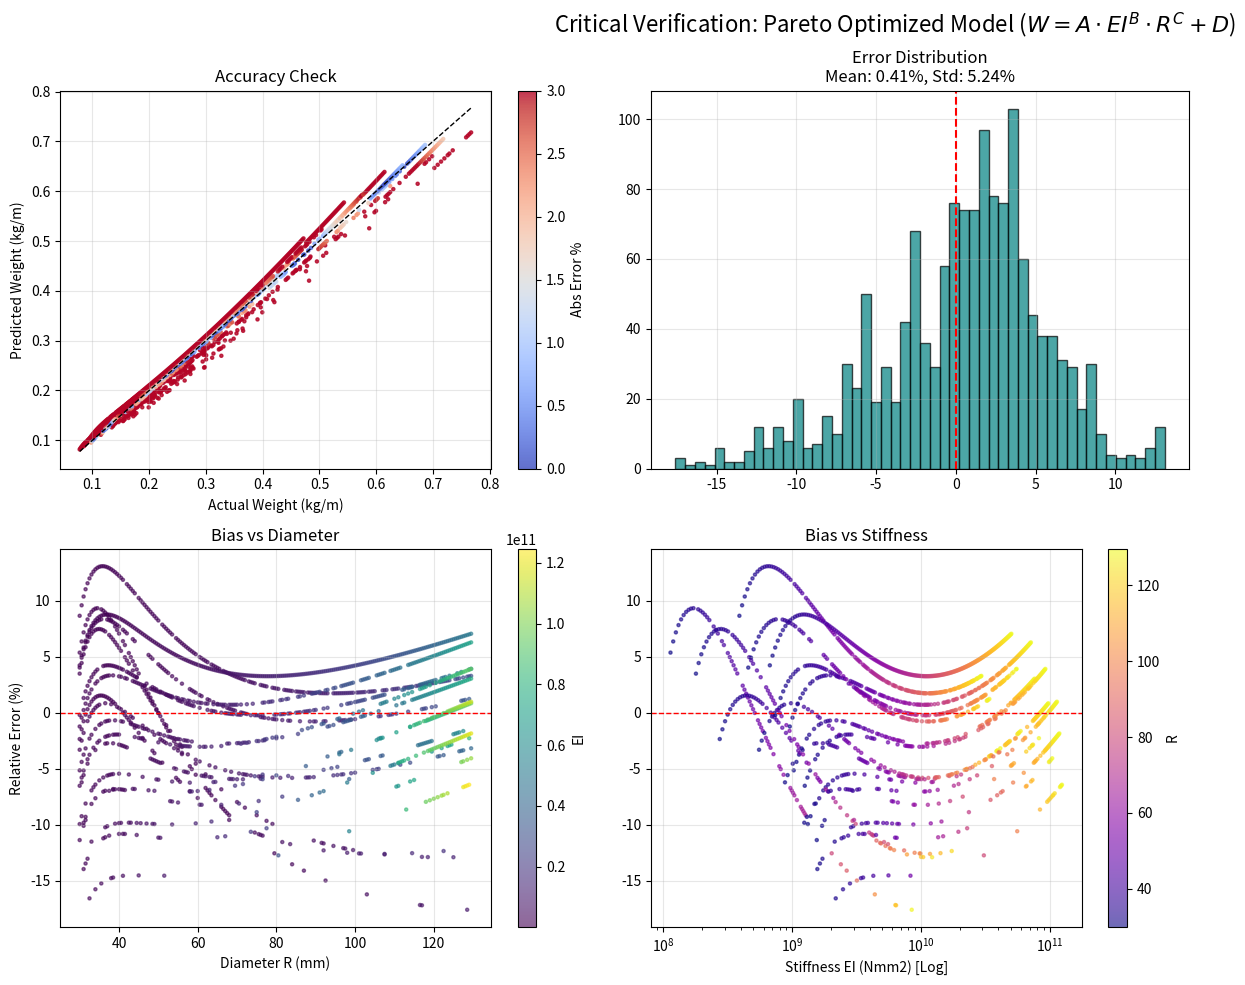

Here is the Python script that generated this plot:
import numpy as np
import matplotlib.pyplot as plt
from scipy.optimize import curve_fit
import random
import itertools
from mpl_toolkits.mplot3d import Axes3D

# ==========================================
# 1. 物理モデル (SparCalculator)
# ==========================================
class SparCalculator:
    def __init__(self):
        # Material Props in kgf/mm^2 [24t_0, 24t_45, 24t_90, 40t_0, 40t_45, 40t_90]
        self.mat_props_kgf = np.array([13000, 1900, 900, 22000, 1900, 800])
        self.pp = np.array([90, 90, 90, 50, 45, 40, 35, 30, 25, 20, 90])
        self.g = 9.80665

    def calculate_spec(self, ply_counts, R_diameter):
        n_layers = 11
        # 厚み計算 (1層あたり0.111mm, 最内・最外は0.125mmと仮定)
        thickness = ply_counts * 0.111
        thickness[0] = 0.125
        thickness[10] = 0.125
        
        inner = np.zeros(n_layers)
        outer = np.zeros(n_layers)
        inner[0] = R_diameter
        outer[0] = inner[0] + 2 * thickness[0]
        for i in range(1, n_layers):
            inner[i] = inner[i-1] + 2 * thickness[i-1]
            outer[i] = inner[i] + 2 * thickness[i]

        # EI calculation (N*mm^2)
        Ix = (np.pi / 64) * (outer**4 - inner**4) * (1 - np.cos(np.deg2rad(self.pp)))
        
        E_vec_kgf = np.zeros(n_layers)
        for i in range(n_layers):
            idx = i + 1
            if idx == 1 or idx == 11:
                E_vec_kgf[i] = self.mat_props_kgf[2]
            elif idx == 2:
                E_vec_kgf[i] = self.mat_props_kgf[4]
            else:
                E_vec_kgf[i] = self.mat_props_kgf[3]
        
        EIx_kgf = Ix * E_vec_kgf
        total_EI_Nmm2 = np.sum(EIx_kgf) * self.g

        # Weight calculation (kg/m)
        # Density factors based on area
        rS = (np.pi / 4) * (outer**2 - inner**2) * (self.pp / 90.0)
        weights_kg_m = np.zeros(n_layers)
        
        for i in range(n_layers):
            idx = i + 1
            if idx == 1 or idx == 11:
                weights_kg_m[i] = 0.001496 * rS[i]
            else:
                weights_kg_m[i] = 0.001559 * rS[i]
        
        total_weight_kg_m = np.sum(weights_kg_m)
        
        return total_EI_Nmm2, total_weight_kg_m

# ==========================================
# 2. パレート最適データ生成 (カタログスペック生成)
# ==========================================
def generate_pareto_dataset():
    calc = SparCalculator()
    data = []

    # --- パラメータ探索範囲 ---
    # 直径: 30mm ~ 130mm, 0.5mm刻み
    diameters = np.arange(30.0, 130.0, 0.5)
    
    # 積層構成の総当たり
    # 全周積層 (Layer 2): 0 ~ 5枚
    ply_2_opts = range(0, 6) 
    # 集中積層 (Layer 3~8): 合計 0 ~ 2枚程度を想定
    # ここでは簡易化のため、特定の層に厚みを付加するパターンを網羅
    ply_conc_opts = range(0, 3) 

    print("Generating spar catalog (Brute Force method)...")
    
    for R in diameters:
        for p2 in ply_2_opts:
            for p_conc in ply_conc_opts:
                # ベース積層 [Glass, Carbon45, Carbon0...]
                # index: 0=Glass, 1=C45, 2=C90(全周), 3~8=C0(集中), 9,10=Glass/etc
                current_plies = np.array([1, 2, 0, 0, 0, 0, 0, 0, 1, 1, 1]) 
                
                # 全周積層の適用
                current_plies[2] = p2 
                
                # 集中積層の適用 (上下フランジへの追加を想定し、効果が高い層に配置)
                # 例: Layer 3 と Layer 4 に追加
                if p_conc > 0:
                     current_plies[5] = p_conc
                     current_plies[8] = p_conc
                
                EI, W = calc.calculate_spec(current_plies, R)
                data.append((EI, R, W))

    data_arr = np.array(data)
    
    # --- パレート解（下側包絡線）の抽出 ---
    # EIを細かい区間(ビン)に分け、各区間で「最小重量」のデータだけを残す
    EI_raw = data_arr[:, 0]
    W_raw = data_arr[:, 2]
    
    # 対数スケールでビンを切ると、剛性が低い領域も高い領域もバランスよく取れる
    n_bins = 2000 
    bins = np.logspace(np.log10(EI_raw.min()), np.log10(EI_raw.max()), n_bins)
    
    indices_to_keep = []
    
    print("Filtering for Pareto frontier (lightest designs only)...")
    for i in range(len(bins)-1):
        # ビンに含まれるデータを探す
        mask = (EI_raw >= bins[i]) & (EI_raw < bins[i+1])
        if np.any(mask):
            # そのビンの中で最も軽いデータのインデックスを取得
            subset_indices = np.where(mask)[0]
            # 最小重量のインデックス
            min_weight_idx = subset_indices[np.argmin(W_raw[subset_indices])]
            indices_to_keep.append(min_weight_idx)
            
    EI_best = data_arr[indices_to_keep, 0]
    R_best = data_arr[indices_to_keep, 1]
    W_best = data_arr[indices_to_keep, 2]
    
    print(f"Total combinations: {len(data)} -> Pareto optimized dataset: {len(EI_best)}")
    
    return EI_best, R_best, W_best

# ==========================================
# 3. 回帰モデル定義
# ==========================================
def model_func_2d(X, a, b, c, d,e):
    ei, r = X
    return a * (ei ** b) + e* (r ** c) + d

# ==========================================
# 4. 批判的検証クラス (Visualization)
# ==========================================
class CriticalVerifier:
    def __init__(self, EI, R, W_actual, W_pred):
        self.EI = EI
        self.R = R
        self.W_actual = W_actual
        self.W_pred = W_pred
        self.rel_error = (self.W_pred - self.W_actual) / self.W_actual * 100.0
        
    def plot_dashboard(self):
        fig = plt.figure(figsize=(18, 10))
        fig.suptitle("Critical Verification: Pareto Optimized Model ($W = A \cdot EI^B \cdot R^C + D$)", fontsize=16)

        # Plot 1: Accuracy
        ax1 = fig.add_subplot(2, 3, 1)
        sc1 = ax1.scatter(self.W_actual, self.W_pred, c=np.abs(self.rel_error), cmap='coolwarm', s=5, alpha=0.8, vmin=0, vmax=3)
        ax1.plot([self.W_actual.min(), self.W_actual.max()], [self.W_actual.min(), self.W_actual.max()], 'k--', lw=1)
        ax1.set_xlabel('Actual Weight (kg/m)')
        ax1.set_ylabel('Predicted Weight (kg/m)')
        ax1.set_title('Accuracy Check')
        plt.colorbar(sc1, ax=ax1, label='Abs Error %')
        ax1.grid(True, alpha=0.3)

        # Plot 2: Error Distribution
        ax2 = fig.add_subplot(2, 3, 2)
        ax2.hist(self.rel_error, bins=50, color='teal', edgecolor='black', alpha=0.7)
        ax2.axvline(0, color='red', linestyle='--')
        ax2.set_title(f'Error Distribution\nMean: {np.mean(self.rel_error):.2f}%, Std: {np.std(self.rel_error):.2f}%')
        ax2.grid(True, alpha=0.3)

        # Plot 3: Bias vs Diameter
        ax3 = fig.add_subplot(2, 3, 4)
        sc3 = ax3.scatter(self.R, self.rel_error, c=self.EI, cmap='viridis', s=5, alpha=0.6)
        ax3.axhline(0, color='red', linestyle='--', lw=1)
        ax3.set_xlabel('Diameter R (mm)')
        ax3.set_ylabel('Relative Error (%)')
        ax3.set_title('Bias vs Diameter')
        plt.colorbar(sc3, ax=ax3, label='EI')
        ax3.grid(True, alpha=0.3)

        # Plot 4: Bias vs Stiffness
        ax4 = fig.add_subplot(2, 3, 5)
        sc4 = ax4.scatter(self.EI, self.rel_error, c=self.R, cmap='plasma', s=5, alpha=0.6)
        ax4.axhline(0, color='red', linestyle='--', lw=1)
        ax4.set_xscale('log')
        ax4.set_xlabel('Stiffness EI (Nmm2) [Log]')
        ax4.set_title('Bias vs Stiffness')
        plt.colorbar(sc4, ax=ax4, label='R')
        ax4.grid(True, alpha=0.3)

        # # Plot 5: 3D Map
        # ax5 = fig.add_subplot(2, 3, (3, 6), projection='3d')
        # # Subsample for visibility
        # idx_sub = np.random.choice(len(self.EI), min(3000, len(self.EI)), replace=False)
        # p = ax5.scatter(np.log10(self.EI[idx_sub]), self.R[idx_sub], self.W_actual[idx_sub], 
        #                 c=self.rel_error[idx_sub], cmap='bwr', s=10, vmin=-3, vmax=3)
        # ax5.set_xlabel('Log10(EI)')
        # ax5.set_ylabel('Diameter R')
        # ax5.set_zlabel('Weight')
        # ax5.set_title('3D Error Map')
        # fig.colorbar(p, ax=ax5, label='Error %', shrink=0.6)

        plt.tight_layout()
        plt.show()

# ==========================================
# 5. メイン実行処理
# ==========================================
def analyze_pareto_model():
    # 1. パレート最適データの生成
    EI_best, R_best, W_best = generate_pareto_dataset()
    
    # 2. カーブフィッティング
    p0 = [1e-5, 0.8, -1.3, 0.0,0.0]
    try:
        popt_best, pcov = curve_fit(model_func_2d, (EI_best, R_best), W_best, p0=p0, maxfev=100000)
    except RuntimeError as e:
        print(f"Optimization failed: {e}")
        return

    W_pred_best = model_func_2d((EI_best, R_best), *popt_best)

    # 3. 結果出力
    print("-" * 50)
    print(f"Optimization Results (Pareto Frontier):")
    print(f"Dataset Range:")
    print(f"  EI: {EI_best.min():.2e} ~ {EI_best.max():.2e}")
    print(f"  R : {R_best.min():.1f} ~ {R_best.max():.1f}")
    print("-" * 50)
    print(f"Model Coefficients: W = A * EI^B * R^C + D")
    print(f"  A = {popt_best[0]:.10e}")
    print(f"  B = {popt_best[1]:.8f}")
    print(f"  C = {popt_best[2]:.8f}")
    print(f"  D = {popt_best[3]:.8f}")
    print(f"  E = {popt_best[4]:.8f}")
    print("-" * 50)
    print("Copy these coefficients to your design code.")
    print("-" * 50)

    # 4. グラフによる検証
    verifier = CriticalVerifier(EI_best, R_best, W_best, W_pred_best)
    verifier.plot_dashboard()

if __name__ == "__main__":
    analyze_pareto_model()